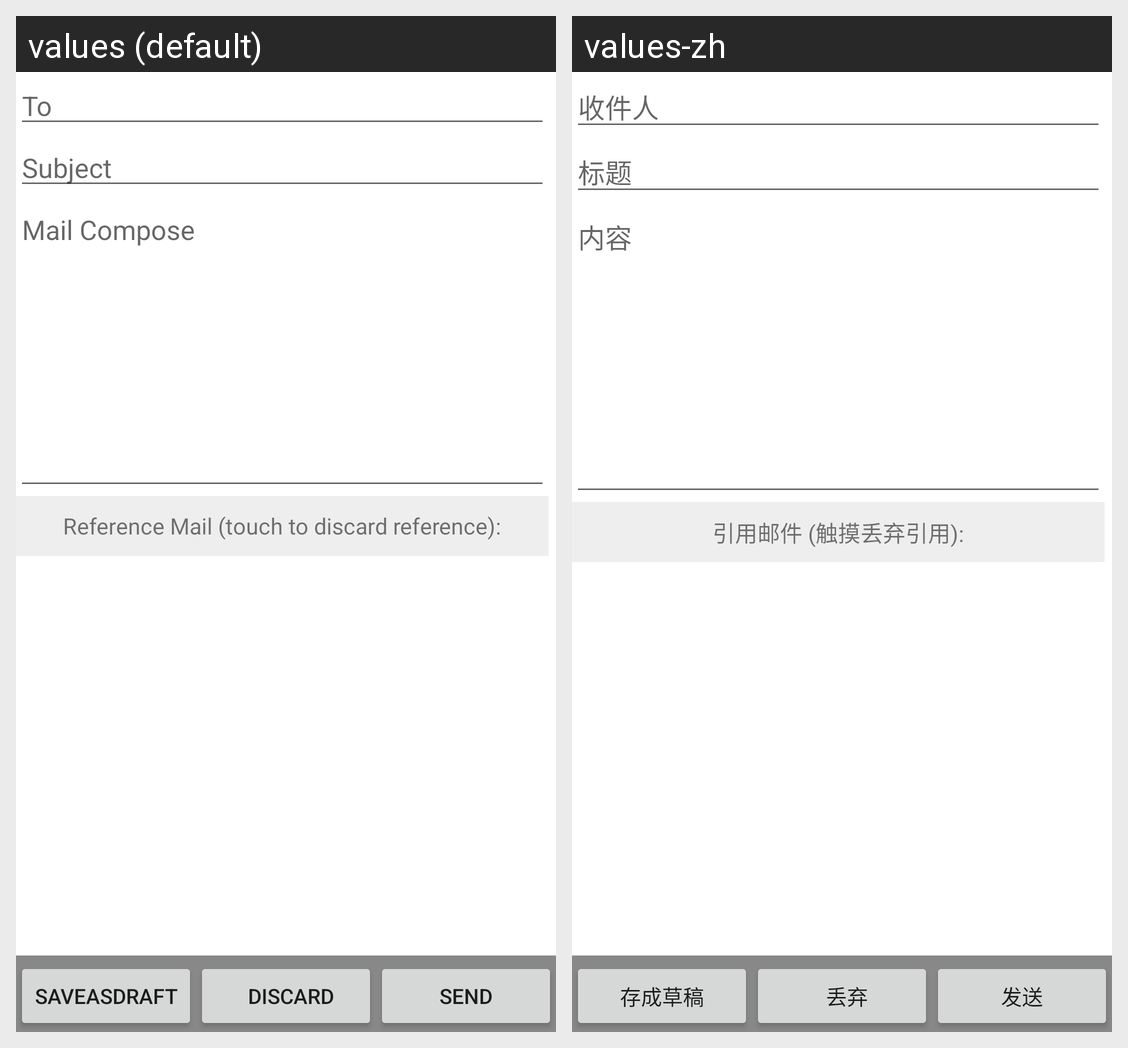

The Android screen above is rendered under two locales of the same app. Produce the string resources it draws, with the default and per-locale values.
Android screen res/layout/mail_compose.xml rendered under 2 locales, left to right: values (default), values-zh. Device: Nexus 5 (rendered at 1080×1920; each locale shown at half size, 540×960, under a caption strip naming it); theme Theme.MaterialComponents.DayNight.NoActionBar.
Strings drawn on this screen, with the default value and each locale's value (text and hints the layout hard-codes, and strings that could not be matched under every locale, appear in the picture but are not listed):

mail_compose_to
  values: To
  values-zh: 收件人

mail_compose_subject
  values: Subject
  values-zh: 标题

mail_compose_body
  values: Mail Compose
  values-zh: 内容

mail_compose_ref_lable
  values: Reference Mail (touch to discard reference):
  values-zh: 引用邮件 (触摸丢弃引用):

mail_compose_save_btn
  values: SaveAsDraft
  values-zh: 存成草稿

mail_compose_discard_btn
  values: Discard
  values-zh: 丢弃

mail_compose_send_btn
  values: Send
  values-zh: 发送
